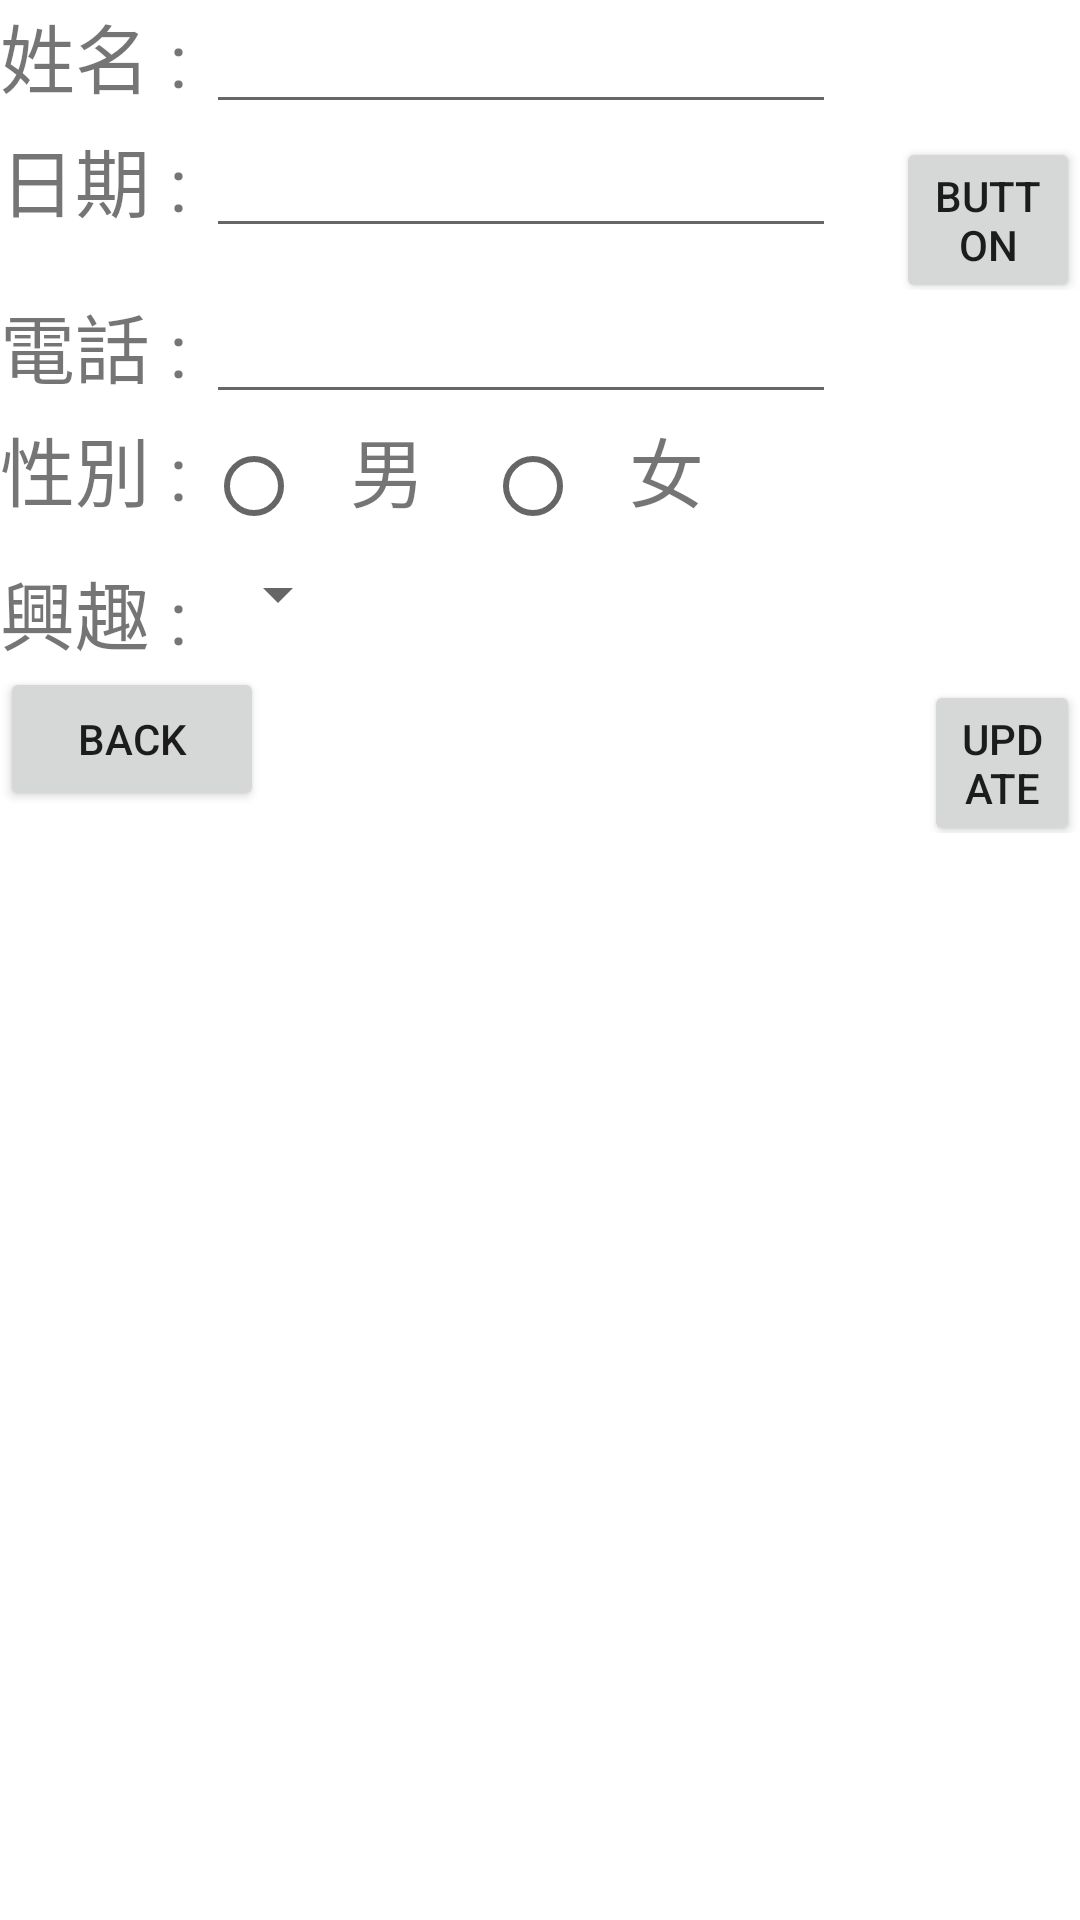

The Android layout XML behind this screen, and the referenced resources:
<!-- AndroidManifest.xml: application theme Theme.BirthDiary -->
<!-- res/layout/activity_edit_page.xml -->
<?xml version="1.0" encoding="utf-8"?>
<androidx.constraintlayout.widget.ConstraintLayout xmlns:android="http://schemas.android.com/apk/res/android"
    xmlns:app="http://schemas.android.com/apk/res-auto"
    xmlns:tools="http://schemas.android.com/tools"
    android:layout_width="match_parent"
    android:layout_height="match_parent"
    tools:context=".EditPage">
    <LinearLayout
        android:layout_width="match_parent"
        android:layout_height="wrap_content"
        android:orientation="vertical">
        <LinearLayout
            android:layout_width="match_parent"
            android:layout_height="wrap_content"
            android:orientation="horizontal">

            <TextView
                android:layout_width="wrap_content"
                android:layout_height="wrap_content"
                android:id="@+id/tv_name"
                android:text="姓名 : "
                android:textSize="25dp"/>

            <EditText
                android:layout_width="wrap_content"
                android:layout_height="wrap_content"
                android:ems="10"
                android:id="@+id/edit_name"/>

        </LinearLayout>

        <LinearLayout
            android:layout_width="match_parent"
            android:layout_height="wrap_content"
            android:orientation="horizontal">

            <TextView
                android:id="@+id/tv_date"
                android:layout_width="wrap_content"
                android:layout_height="wrap_content"
                android:text="日期 : "
                android:textSize="25dp" />

            <EditText
                android:id="@+id/edit_date"
                android:layout_width="wrap_content"
                android:layout_height="wrap_content"
                android:inputType="date"
                android:ems="10"
                android:layout_marginRight="20dp"
                />

            <Button
                android:id="@+id/btn_calandar"
                android:layout_width="wrap_content"
                android:layout_height="wrap_content"
                android:text="button" />
        </LinearLayout>

        <LinearLayout
            android:layout_width="match_parent"
            android:layout_height="wrap_content"
            android:orientation="vertical">
            <LinearLayout
                android:layout_width="match_parent"
                android:layout_height="wrap_content"
                android:orientation="horizontal">

                <TextView
                    android:layout_width="wrap_content"
                    android:layout_height="wrap_content"
                    android:id="@+id/tv_phone"
                    android:text="電話 : "
                    android:textSize="25dp"/>

                <EditText
                    android:layout_width="wrap_content"
                    android:layout_height="wrap_content"
                    android:ems="10"
                    android:id="@+id/edit_phone"
                    android:inputType="phone"/>

            </LinearLayout>

            <LinearLayout
                android:layout_width="match_parent"
                android:layout_height="wrap_content"
                android:orientation="horizontal">

                <TextView
                    android:id="@+id/tv_gender"
                    android:layout_width="wrap_content"
                    android:layout_height="wrap_content"
                    android:text="性別 : "
                    android:textSize="25dp" />

                <RadioGroup
                    android:layout_width="wrap_content"
                    android:layout_height="wrap_content"
                    android:id="@+id/radio_group_gender"
                    android:orientation="horizontal">

                    <RadioButton
                        android:layout_width="wrap_content"
                        android:layout_height="wrap_content"
                        android:id="@+id/male"/>

                    <TextView
                        android:layout_width="wrap_content"
                        android:layout_height="wrap_content"
                        android:textSize="25dp"
                        android:text="男"
                        android:layout_marginRight="20dp"/>

                    <RadioButton
                        android:layout_width="wrap_content"
                        android:layout_height="wrap_content"
                        android:id="@+id/female"/>

                    <TextView
                        android:layout_width="wrap_content"
                        android:layout_height="wrap_content"
                        android:textSize="25dp"
                        android:text="女"/>
                </RadioGroup>

            </LinearLayout>

        </LinearLayout>

        <LinearLayout
            android:layout_width="match_parent"
            android:layout_height="wrap_content"
            android:orientation="vertical">
            <LinearLayout
                android:layout_width="match_parent"
                android:layout_height="wrap_content"
                android:orientation="horizontal">

                <TextView
                    android:layout_width="wrap_content"
                    android:layout_height="wrap_content"
                    android:id="@+id/tv_interest"
                    android:text="興趣 : "
                    android:textSize="25dp"/>

                <Spinner
                    android:layout_width="wrap_content"
                    android:layout_height="wrap_content"
                    android:id="@+id/spinner_interest"/>

            </LinearLayout>
        </LinearLayout>
        <LinearLayout
            android:layout_width="wrap_content"
            android:layout_height="wrap_content"
            android:orientation="horizontal">
            <Button
                android:layout_width="wrap_content"
                android:layout_height="wrap_content"
                android:id="@+id/btn_back"
                android:layout_marginRight="220dp"
                android:text="back"/>
            <Button
                android:layout_width="wrap_content"
                android:layout_height="wrap_content"
                android:id="@+id/btn_update"
                android:text="update"/>
        </LinearLayout>


    </LinearLayout>
</androidx.constraintlayout.widget.ConstraintLayout>
<!-- resources referenced by this layout -->
<resources>
  <style name="Theme.BirthDiary" parent="Theme.MaterialComponents.DayNight.DarkActionBar">
          
          <item name="colorPrimary">@color/purple_500</item>
          <item name="colorPrimaryVariant">@color/purple_700</item>
          <item name="colorOnPrimary">@color/white</item>
          
          <item name="colorSecondary">@color/teal_200</item>
          <item name="colorSecondaryVariant">@color/teal_700</item>
          <item name="colorOnSecondary">@color/black</item>
          
          <item name="android:statusBarColor" tools:targetApi="l">?attr/colorPrimaryVariant</item>
          
      </style>
  <!-- not gathered from this repository: default colours our renderer supplied (Android Studio template values) -->
  <color name="purple_500">#FF6200EE</color>
  <color name="purple_700">#FF3700B3</color>
  <color name="teal_200">#FF03DAC5</color>
  <color name="teal_700">#FF018786</color>
  <color name="black">#FF000000</color>
  <color name="white">#FFFFFFFF</color>
</resources>
